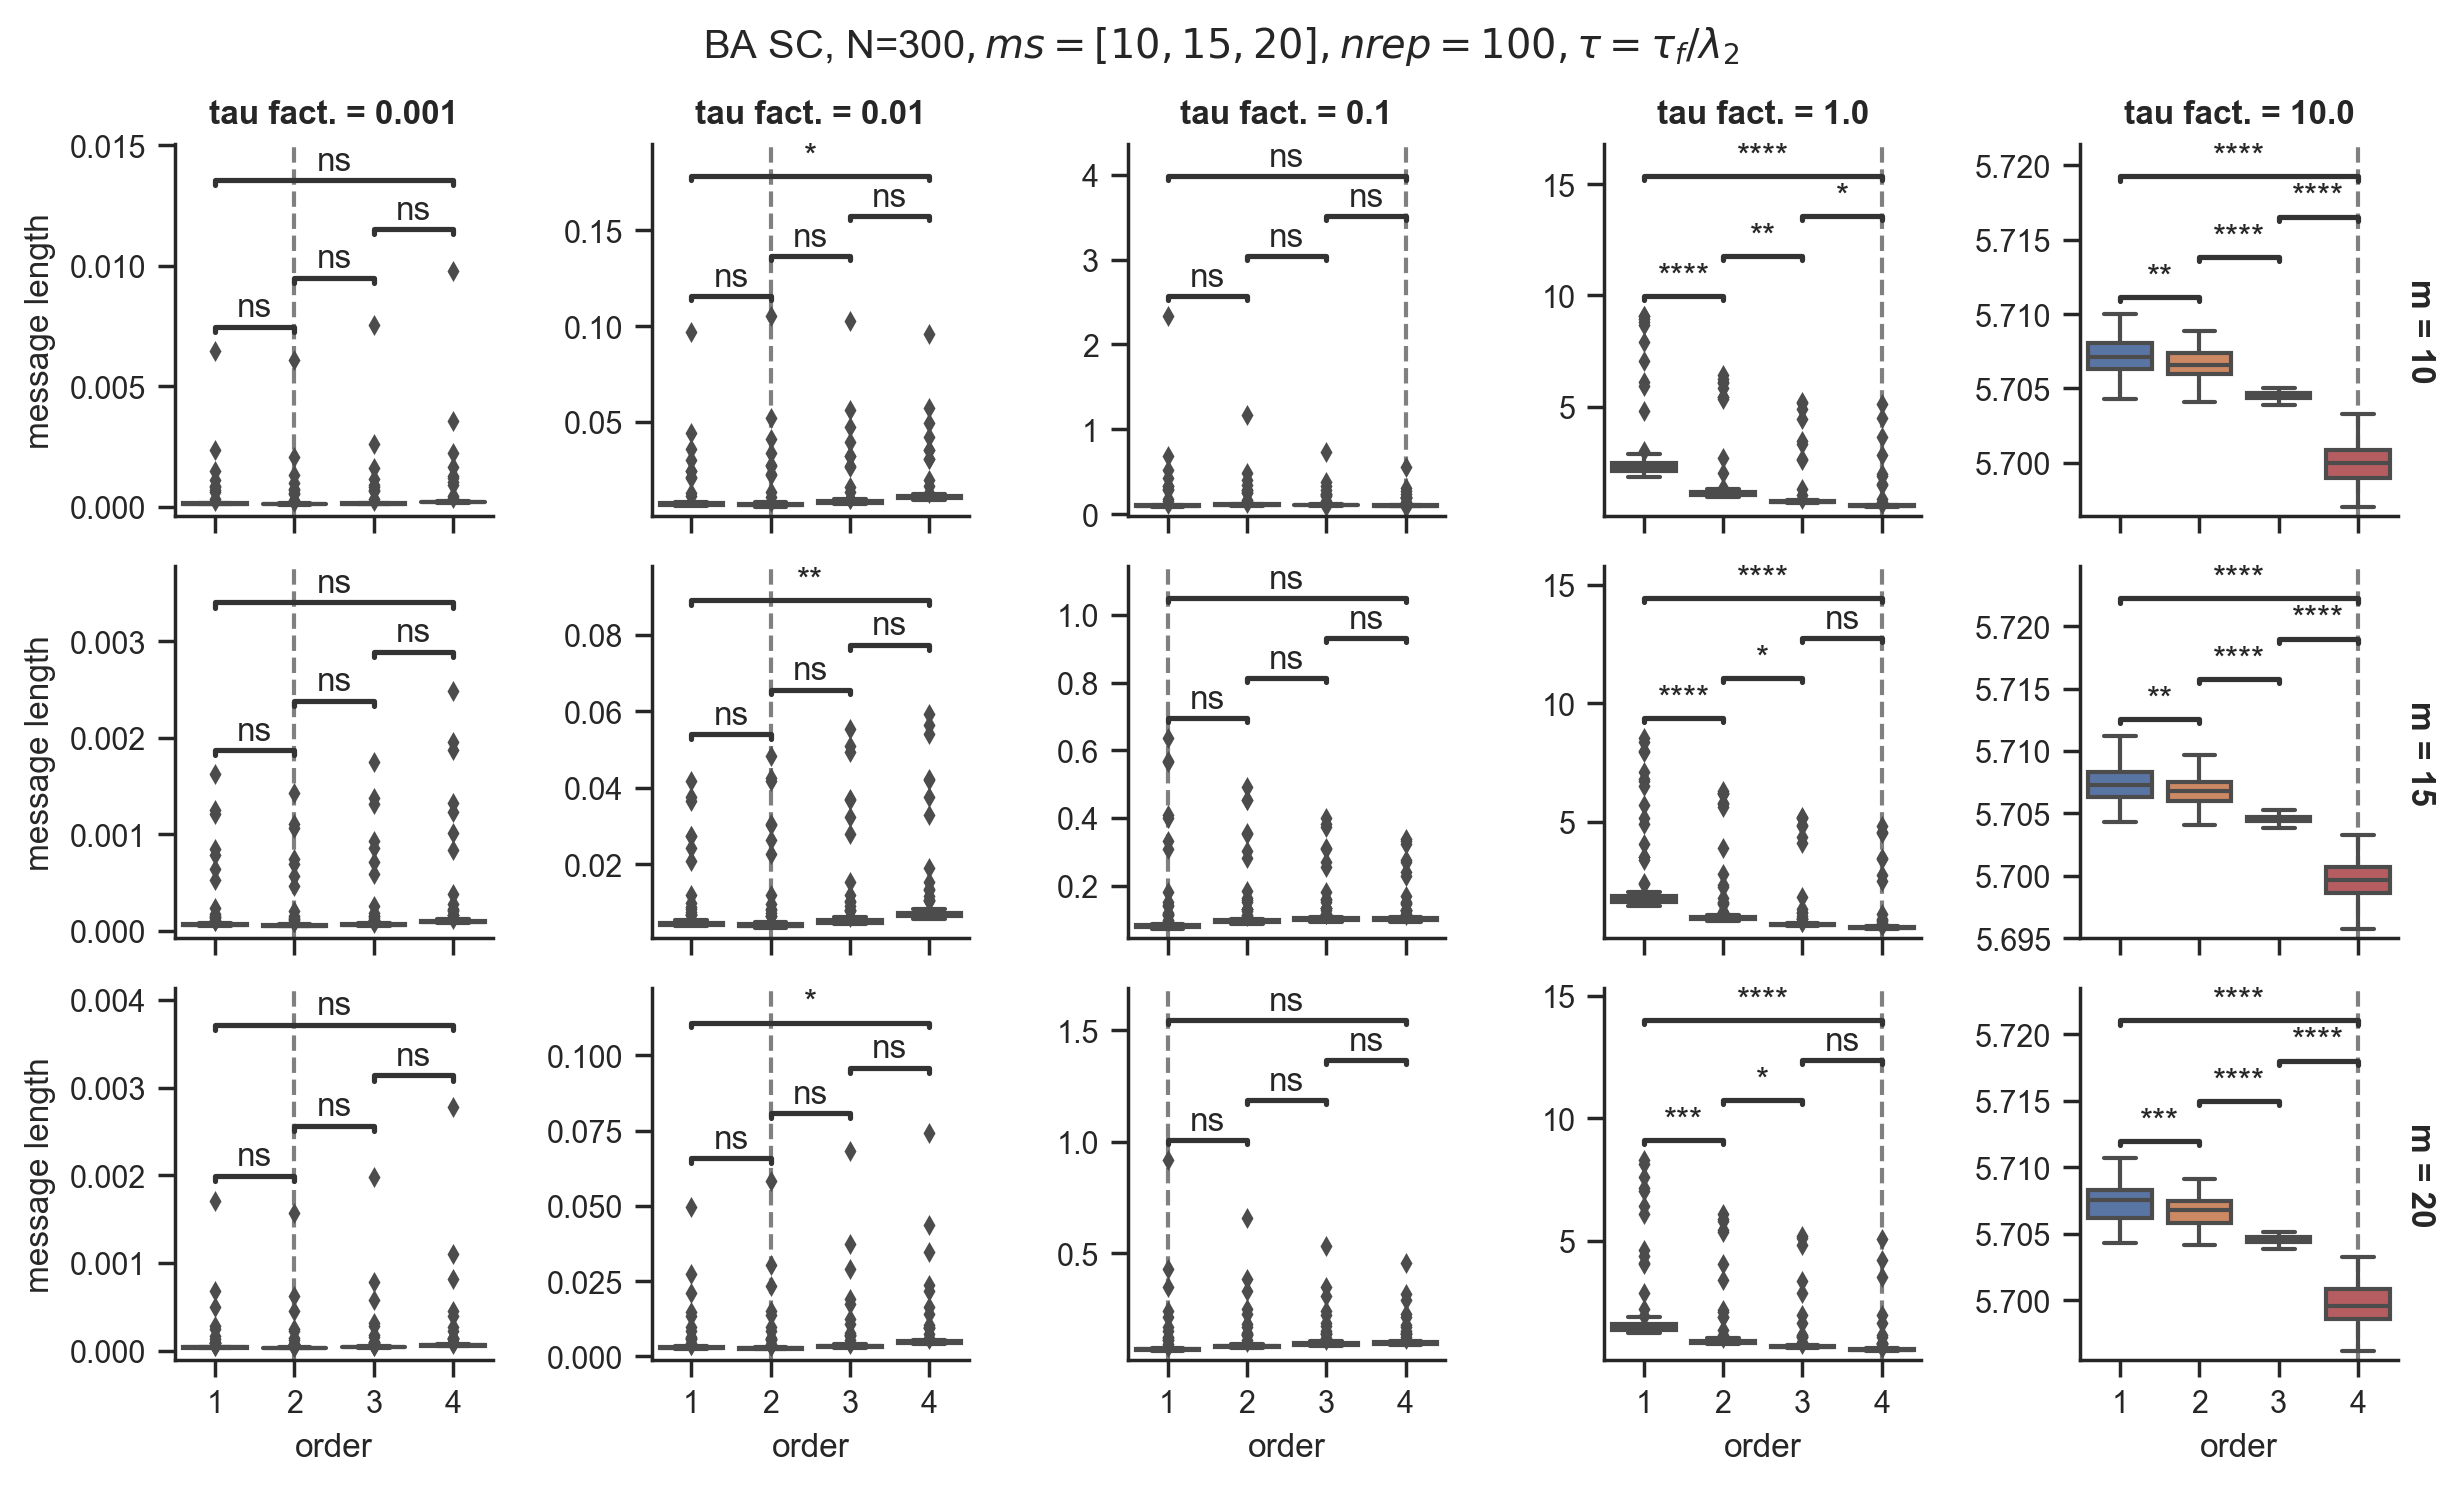

The file beside this chart, header and first rows:
, message length, m, rep, tau fact., order
0, 0.0001381, 10, 0, 0.001, 1
1, 0.0001163, 10, 0, 0.001, 2
2, 0.0001392, 10, 0, 0.001, 3
3, 0.0002047, 10, 0, 0.001, 4
4, 0.007402, 10, 0, 0.01, 1
5, 0.007122, 10, 0, 0.01, 2
6, 0.008709, 10, 0, 0.01, 3
7, 0.01117, 10, 0, 0.01, 4
8, 0.1084, 10, 0, 0.1, 1
9, 0.1169, 10, 0, 0.1, 2
10, 0.1142, 10, 0, 0.1, 3
11, 0.1054, 10, 0, 0.1, 4
12, 2.651, 10, 0, 1.0, 1
13, 1.219, 10, 0, 1.0, 2
14, 0.7706, 10, 0, 1.0, 3
15, 0.5881, 10, 0, 1.0, 4
16, 5.706, 10, 0, 10.0, 1
17, 5.706, 10, 0, 10.0, 2
18, 5.704, 10, 0, 10.0, 3
19, 5.701, 10, 0, 10.0, 4
20, 0.0001181, 10, 1, 0.001, 1
21, 9.968314935223516e-05, 10, 1, 0.001, 2
22, 0.0001213, 10, 1, 0.001, 3
23, 0.0001769, 10, 1, 0.001, 4
24, 0.006712, 10, 1, 0.01, 1
25, 0.006363, 10, 1, 0.01, 2
26, 0.007877, 10, 1, 0.01, 3
27, 0.01018, 10, 1, 0.01, 4
28, 0.1022, 10, 1, 0.1, 1
29, 0.1095, 10, 1, 0.1, 2
30, 0.1084, 10, 1, 0.1, 3
31, 0.1021, 10, 1, 0.1, 4
32, 2.233, 10, 1, 1.0, 1
33, 1.083, 10, 1, 1.0, 2
34, 0.7244, 10, 1, 1.0, 3
35, 0.567, 10, 1, 1.0, 4
36, 5.707, 10, 1, 10.0, 1
37, 5.707, 10, 1, 10.0, 2
38, 5.705, 10, 1, 10.0, 3
39, 5.7, 10, 1, 10.0, 4
40, 0.0001048, 10, 2, 0.001, 1
41, 9.099860103163951e-05, 10, 2, 0.001, 2
42, 0.000108, 10, 2, 0.001, 3
43, 0.0001576, 10, 2, 0.001, 4
44, 0.006444, 10, 2, 0.01, 1
45, 0.006144, 10, 2, 0.01, 2
46, 0.007548, 10, 2, 0.01, 3
47, 0.009845, 10, 2, 0.01, 4
48, 0.0995, 10, 2, 0.1, 1
49, 0.1105, 10, 2, 0.1, 2
50, 0.11, 10, 2, 0.1, 3
51, 0.1024, 10, 2, 0.1, 4
52, 2.147, 10, 2, 1.0, 1
53, 1.047, 10, 2, 1.0, 2
54, 0.6896, 10, 2, 1.0, 3
55, 0.5412, 10, 2, 1.0, 4
56, 5.707, 10, 2, 10.0, 1
57, 5.706, 10, 2, 10.0, 2
58, 5.705, 10, 2, 10.0, 3
59, 5.7, 10, 2, 10.0, 4
... 5,940 more rows
